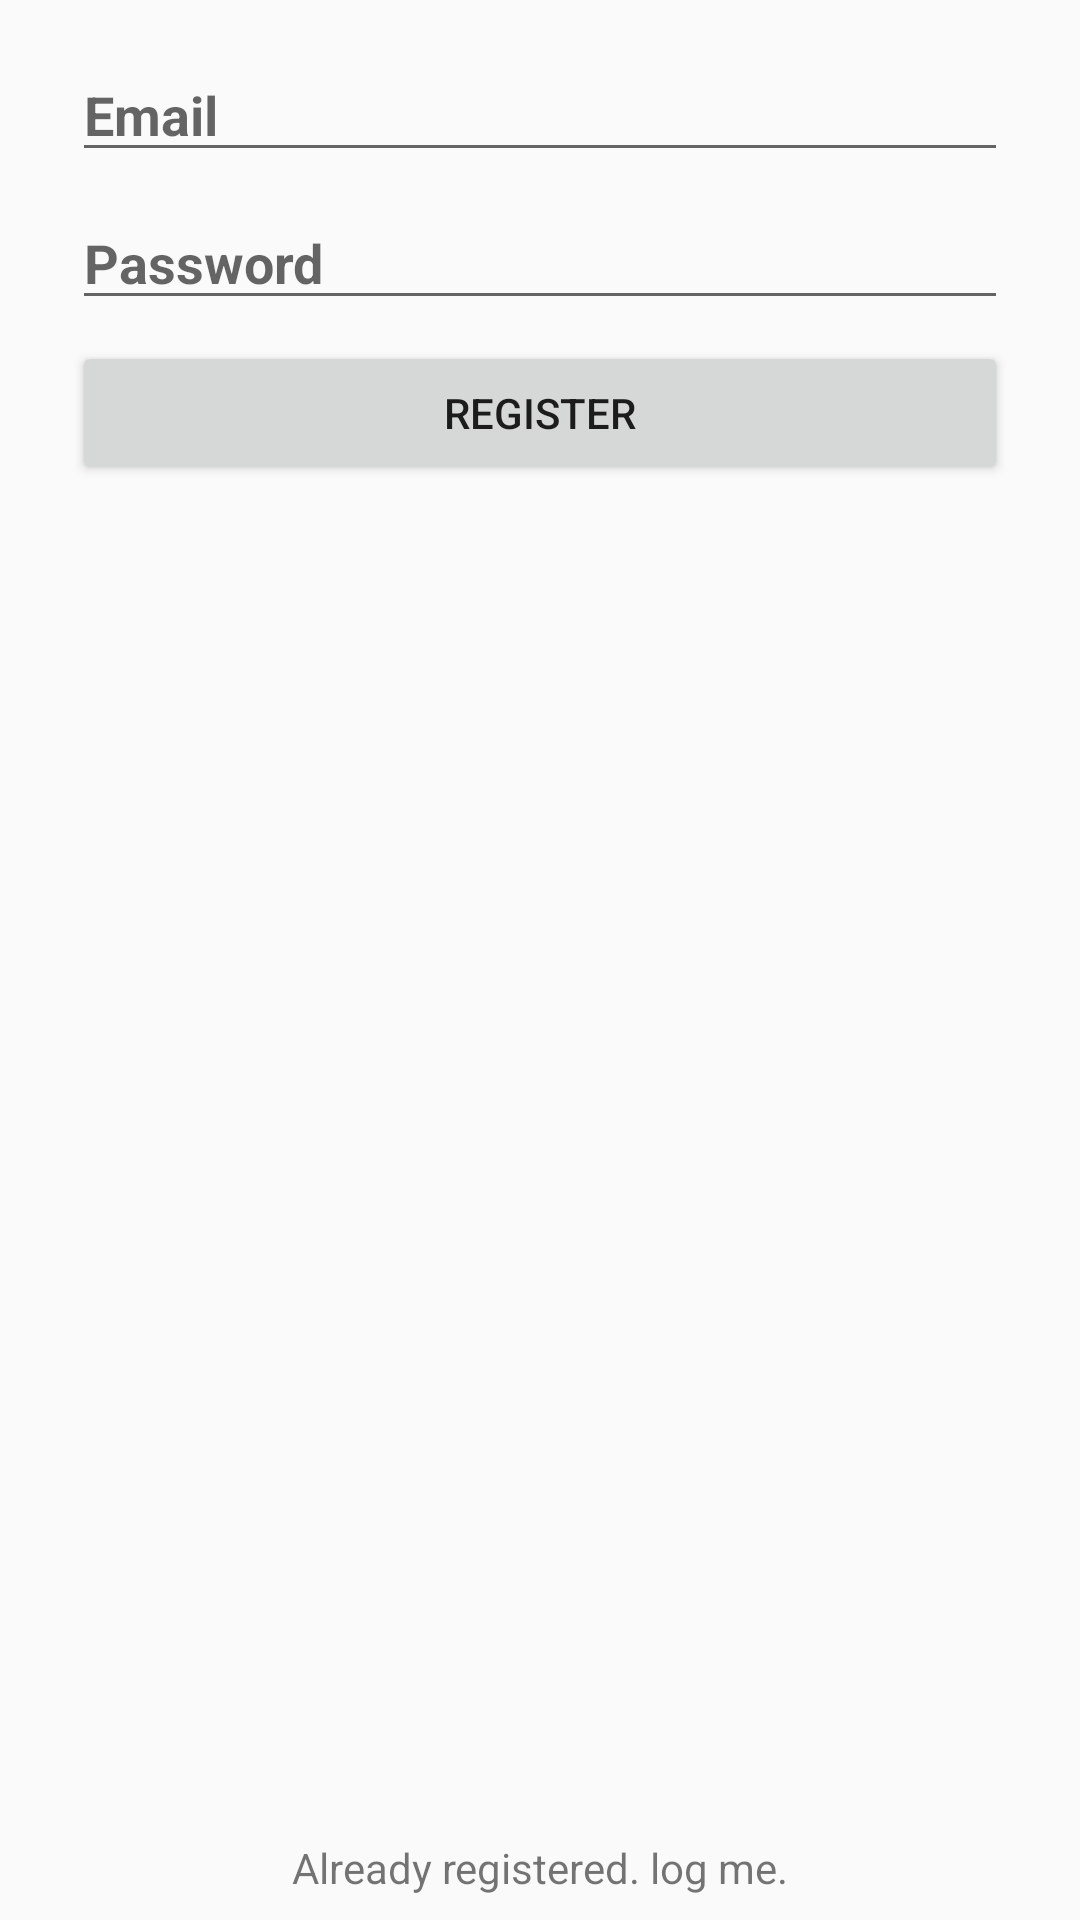

Produce the Android XML layout that renders to this screen, including the resource entries it uses.
<!-- AndroidManifest.xml: activity theme NoTitle -->
<!-- res/layout/activity_registration.xml -->
<?xml version="1.0" encoding="utf-8"?>
<android.support.constraint.ConstraintLayout xmlns:android="http://schemas.android.com/apk/res/android"
    xmlns:app="http://schemas.android.com/apk/res-auto"
    xmlns:tools="http://schemas.android.com/tools"
    android:layout_width="match_parent"
    android:layout_height="match_parent"
    tools:context="com.drcdadaab.tumshukuruyesuadmin.RegistrationActivity">

    <EditText
        android:id="@+id/editTextRegisterEmail"
        android:layout_width="0dp"
        android:layout_height="wrap_content"
        android:layout_marginEnd="24dp"
        android:layout_marginLeft="24dp"
        android:layout_marginRight="24dp"
        android:layout_marginStart="24dp"
        android:layout_marginTop="16dp"
        android:ems="10"
        android:hint="Email"
        android:inputType="textEmailAddress"
        android:textStyle="bold"
        app:layout_constraintHorizontal_bias="0.503"
        app:layout_constraintLeft_toLeftOf="parent"
        app:layout_constraintRight_toRightOf="parent"
        app:layout_constraintTop_toTopOf="parent" />

    <EditText
        android:id="@+id/editTextRegisterPassword"
        android:layout_width="0dp"
        android:layout_height="wrap_content"
        android:layout_marginLeft="24dp"
        android:layout_marginRight="24dp"
        android:layout_marginTop="8dp"
        android:ems="10"
        android:hint="Password"
        android:inputType="textPassword"
        android:textStyle="bold"
        app:layout_constraintHorizontal_bias="0.503"
        app:layout_constraintLeft_toLeftOf="parent"
        app:layout_constraintRight_toRightOf="parent"
        app:layout_constraintTop_toBottomOf="@+id/editTextRegisterEmail"
        android:layout_marginStart="24dp"
        android:layout_marginEnd="24dp" />

    <Button
        android:id="@+id/buttonRegister"
        android:layout_width="0dp"
        android:layout_height="wrap_content"
        android:layout_marginEnd="24dp"
        android:layout_marginLeft="24dp"
        android:layout_marginRight="24dp"
        android:layout_marginStart="24dp"
        android:layout_marginTop="7dp"
        android:onClick="registerUser"
        android:text="Register"
        app:layout_constraintLeft_toLeftOf="parent"
        app:layout_constraintRight_toRightOf="parent"
        app:layout_constraintTop_toBottomOf="@+id/editTextRegisterPassword" />

    <TextView
        android:id="@+id/textViewAlreadyregistered"
        android:layout_width="wrap_content"
        android:layout_height="wrap_content"
        android:layout_marginEnd="24dp"
        android:layout_marginLeft="24dp"
        android:layout_marginRight="24dp"
        android:layout_marginStart="24dp"
        android:onClick="openLoginActivity"
        android:text="Already registered. log me."
        app:layout_constraintLeft_toLeftOf="parent"
        app:layout_constraintRight_toRightOf="parent"
        app:layout_constraintBottom_toBottomOf="parent"
        android:layout_marginBottom="8dp" />
</android.support.constraint.ConstraintLayout>
<!-- resources referenced by this layout -->
<resources>
  <style name="NoTitle" parent="AppTheme">
          <item name="windowNoTitle">true</item>
      </style>
  <style name="AppTheme" parent="Theme.AppCompat.Light.DarkActionBar">
          
          <item name="colorPrimary">@color/colorPrimary</item>
          <item name="colorPrimaryDark">@color/colorPrimaryDark</item>
          <item name="colorAccent">@color/colorAccent</item>
      </style>
  <!-- not gathered from this repository: default colours our renderer supplied (Android Studio template values) -->
  <color name="colorPrimary">#FF6200EE</color>
  <color name="colorPrimaryDark">#FF3700B3</color>
  <color name="colorAccent">#FF03DAC5</color>
</resources>
